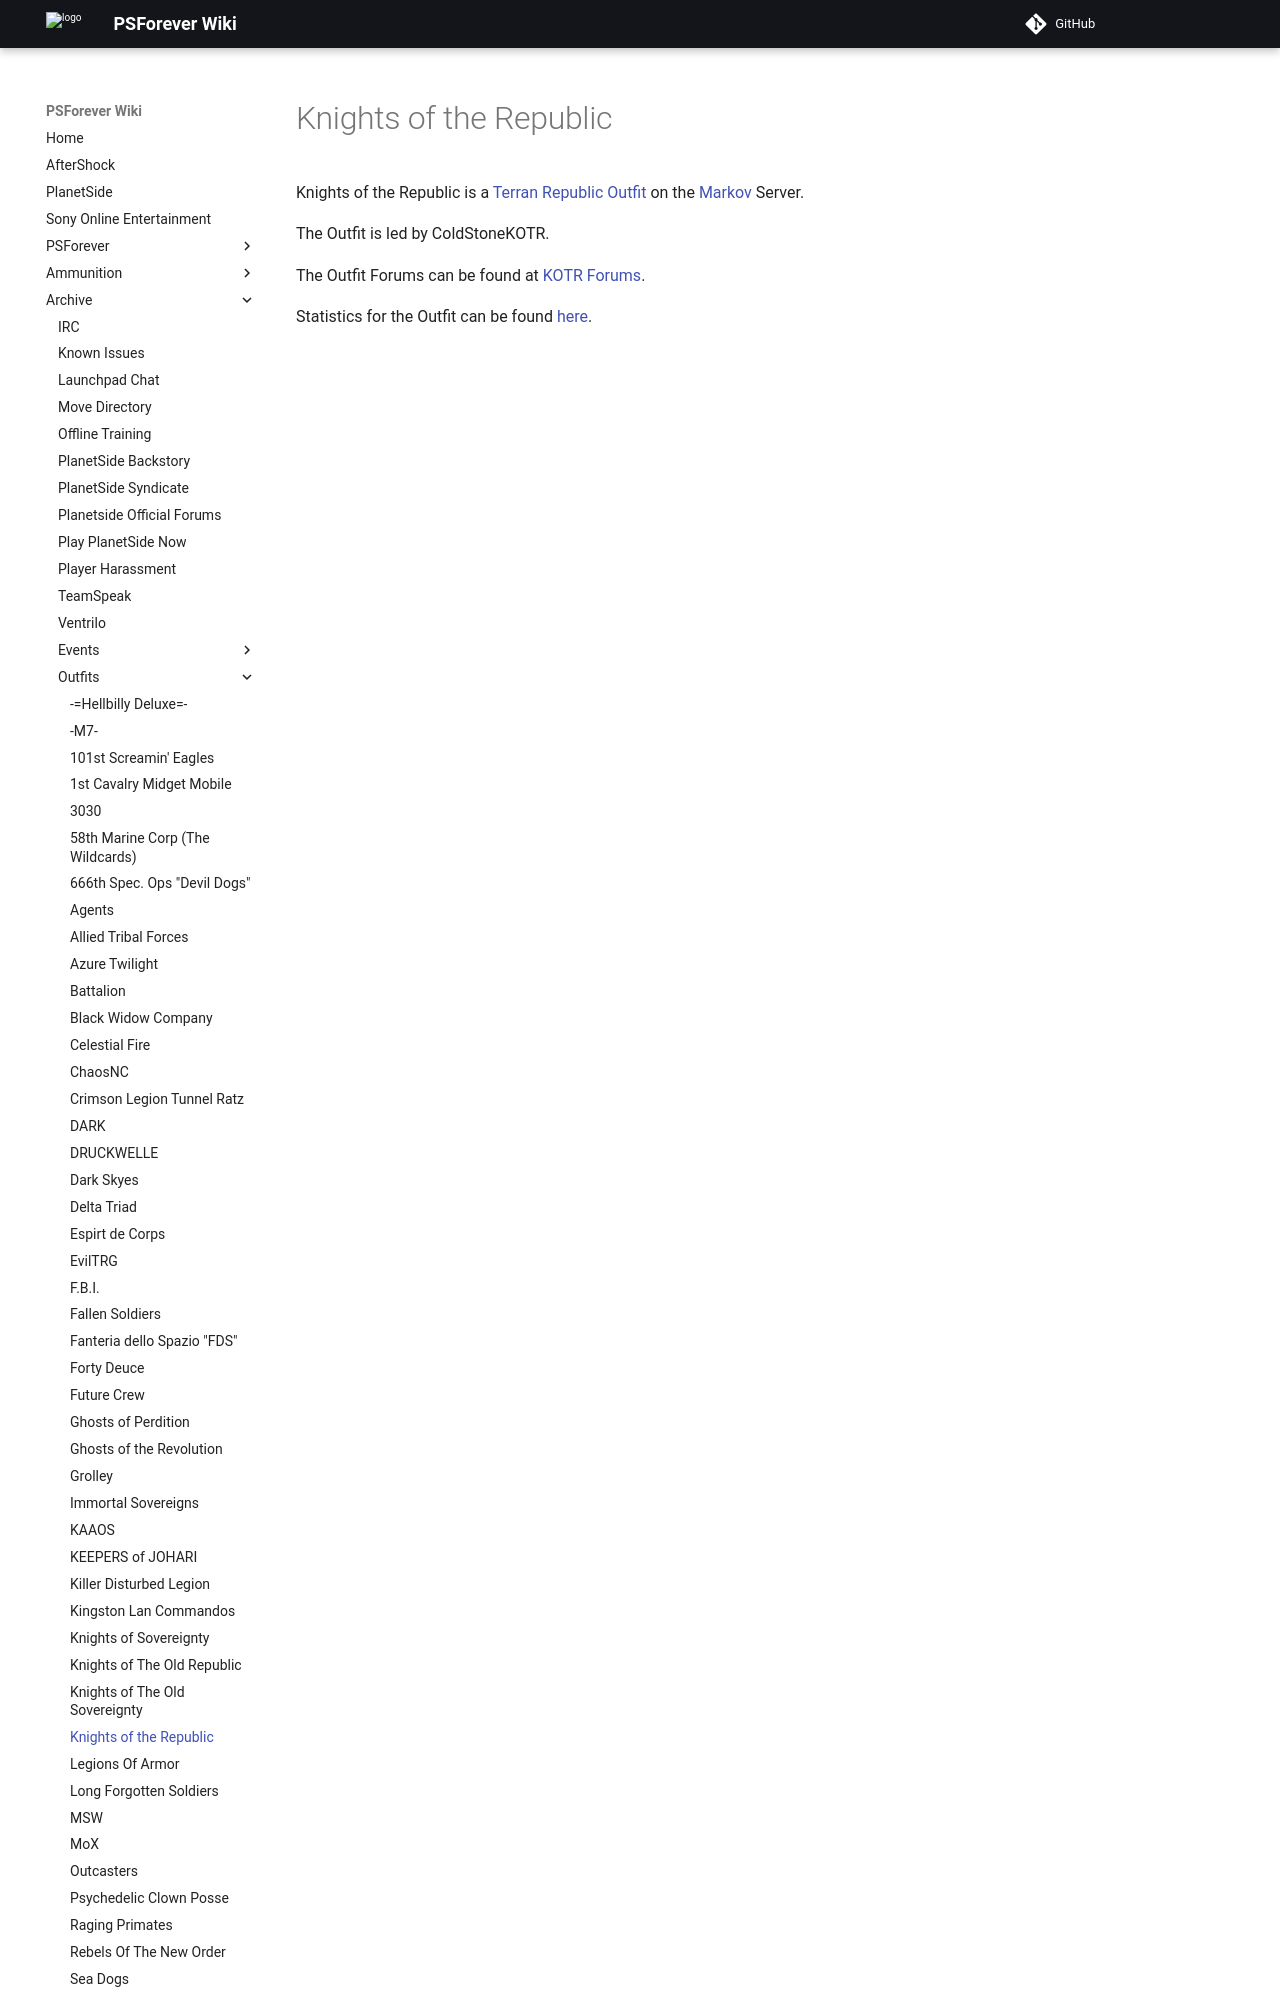

repository: psforever/wiki · page: archive/outfits/Knights_of_the_Republic/index.html · generator: mkdocs

# Knights of the Republic

Knights of the Republic is a [Terran Republic](../../factions/Terran_Republic.md)
[Outfit](../../terminology/Outfit.md) on the [Markov](../servers/Markov.md) Server.

The Outfit is led by ColdStoneKOTR.
